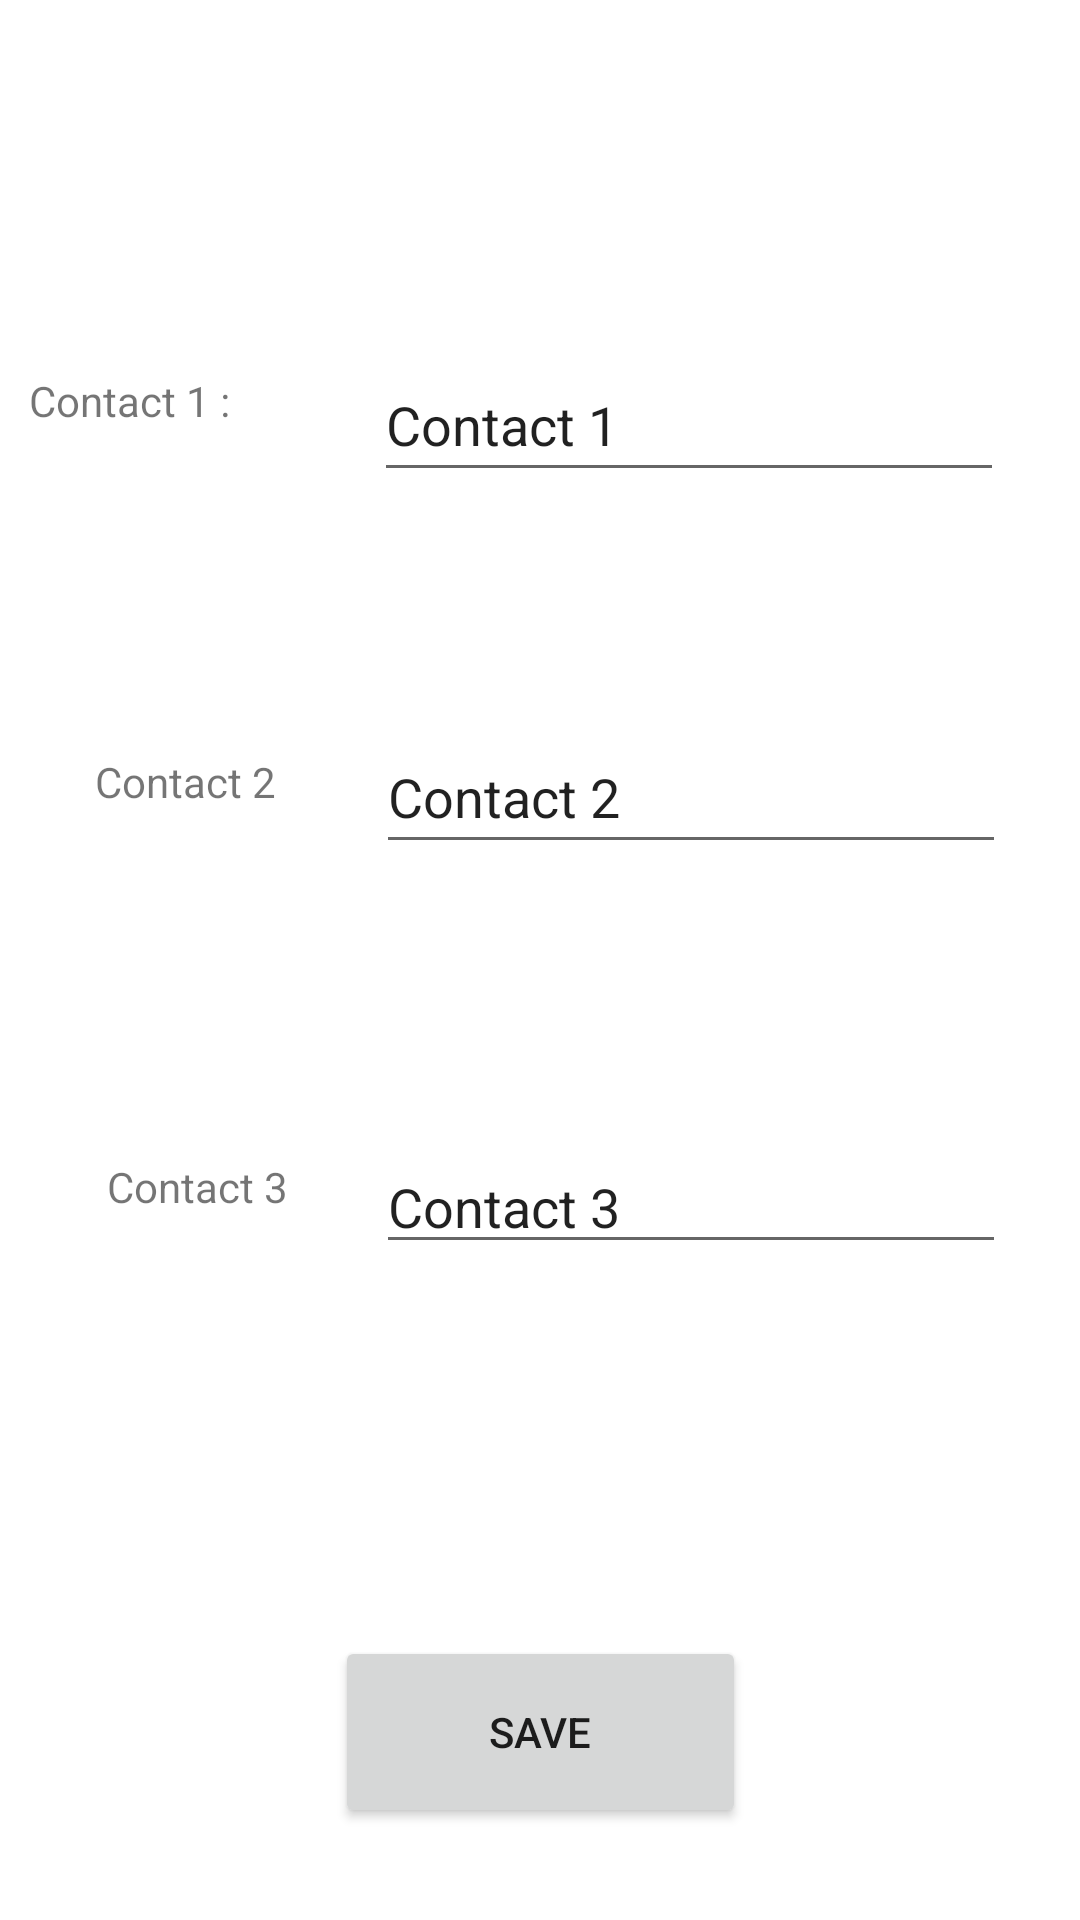

Here is an Android app screen rendered from its layout file. Give the layout XML and the strings, colors and styles it references.
<!-- AndroidManifest.xml: application theme Theme.SOS -->
<!-- res/layout/activity_add_contacts.xml -->
<?xml version="1.0" encoding="utf-8"?>
<androidx.constraintlayout.widget.ConstraintLayout xmlns:android="http://schemas.android.com/apk/res/android"
    xmlns:app="http://schemas.android.com/apk/res-auto"
    xmlns:tools="http://schemas.android.com/tools"
    android:layout_width="match_parent"
    android:layout_height="match_parent"
    tools:context=".AddContacts">


    <EditText
        android:id="@+id/contact1"
        android:layout_width="wrap_content"
        android:layout_height="wrap_content"
        android:layout_marginTop="116dp"
        android:ems="10"
        android:inputType="text"
        android:minHeight="48dp"
        android:text="Contact 1"
        app:layout_constraintEnd_toEndOf="parent"
        app:layout_constraintHorizontal_bias="0.83"
        app:layout_constraintStart_toStartOf="parent"
        app:layout_constraintTop_toTopOf="parent" />

    <EditText
        android:id="@+id/contact2"
        android:layout_width="wrap_content"
        android:layout_height="wrap_content"
        android:layout_marginTop="76dp"
        android:ems="10"
        android:inputType="textPersonName"
        android:minHeight="48dp"
        android:text="Contact 2"
        app:layout_constraintEnd_toEndOf="parent"
        app:layout_constraintHorizontal_bias="0.835"
        app:layout_constraintStart_toStartOf="parent"
        app:layout_constraintTop_toBottomOf="@+id/contact1"
        tools:ignore="DuplicateSpeakableTextCheck" />

    <EditText
        android:id="@+id/contact3"
        android:layout_width="wrap_content"
        android:layout_height="wrap_content"
        android:layout_marginTop="92dp"
        android:ems="10"
        android:inputType="textPersonName"
        android:text="Contact 3"
        app:layout_constraintEnd_toEndOf="parent"
        app:layout_constraintHorizontal_bias="0.835"
        app:layout_constraintStart_toStartOf="parent"
        app:layout_constraintTop_toBottomOf="@+id/contact2" />

    <TextView
        android:id="@+id/textView5"
        android:layout_width="wrap_content"
        android:layout_height="wrap_content"
        android:layout_marginTop="124dp"
        android:layout_marginEnd="48dp"
        android:text="Contact 1 :"
        app:layout_constraintEnd_toStartOf="@+id/contact1"
        app:layout_constraintHorizontal_bias="1.0"
        app:layout_constraintStart_toStartOf="parent"
        app:layout_constraintTop_toTopOf="parent" />

    <TextView
        android:id="@+id/textView6"
        android:layout_width="wrap_content"
        android:layout_height="wrap_content"
        android:layout_marginTop="108dp"
        android:text="Contact 2"
        app:layout_constraintEnd_toStartOf="@+id/contact2"
        app:layout_constraintHorizontal_bias="0.486"
        app:layout_constraintStart_toStartOf="parent"
        app:layout_constraintTop_toBottomOf="@+id/textView5" />

    <TextView
        android:id="@+id/textView7"
        android:layout_width="wrap_content"
        android:layout_height="wrap_content"
        android:layout_marginTop="116dp"
        android:text="Contact 3"
        app:layout_constraintEnd_toStartOf="@+id/contact3"
        app:layout_constraintHorizontal_bias="0.55"
        app:layout_constraintStart_toStartOf="parent"
        app:layout_constraintTop_toBottomOf="@+id/textView6" />

    <Button
        android:id="@+id/svBtn"
        android:layout_width="137dp"
        android:layout_height="64dp"
        android:layout_marginTop="124dp"
        android:text="Save"
        app:layout_constraintEnd_toEndOf="parent"
        app:layout_constraintStart_toStartOf="parent"
        app:layout_constraintTop_toBottomOf="@+id/contact3" />

</androidx.constraintlayout.widget.ConstraintLayout>
<!-- resources referenced by this layout -->
<resources>
  <style name="Theme.SOS" parent="Theme.MaterialComponents.DayNight.DarkActionBar">
          
          <item name="colorPrimary">@color/purple_500</item>
          <item name="colorPrimaryVariant">@color/purple_700</item>
          <item name="colorOnPrimary">@color/white</item>
          
          <item name="colorSecondary">@color/teal_200</item>
          <item name="colorSecondaryVariant">@color/teal_700</item>
          <item name="colorOnSecondary">@color/black</item>
          
          <item name="android:statusBarColor" tools:targetApi="l">?attr/colorPrimaryVariant</item>
          
      </style>
  <!-- not gathered from this repository: default colours our renderer supplied (Android Studio template values) -->
  <color name="purple_500">#FF6200EE</color>
  <color name="purple_700">#FF3700B3</color>
  <color name="teal_200">#FF03DAC5</color>
  <color name="teal_700">#FF018786</color>
  <color name="black">#FF000000</color>
  <color name="white">#FFFFFFFF</color>
</resources>
